4-way image classification set "original_png" from GitHub (shakir-darbar/shakir); label vocabulary: bronchiectasis, healthy, pneumonia, URTI.

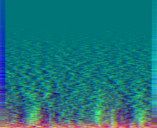
Label: pneumonia

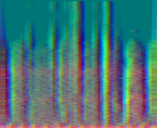
Label: URTI

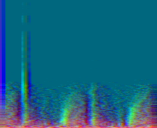
Label: pneumonia

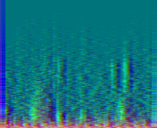
Label: healthy

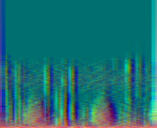
Label: pneumonia

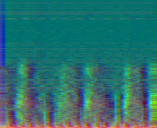
Label: healthy
